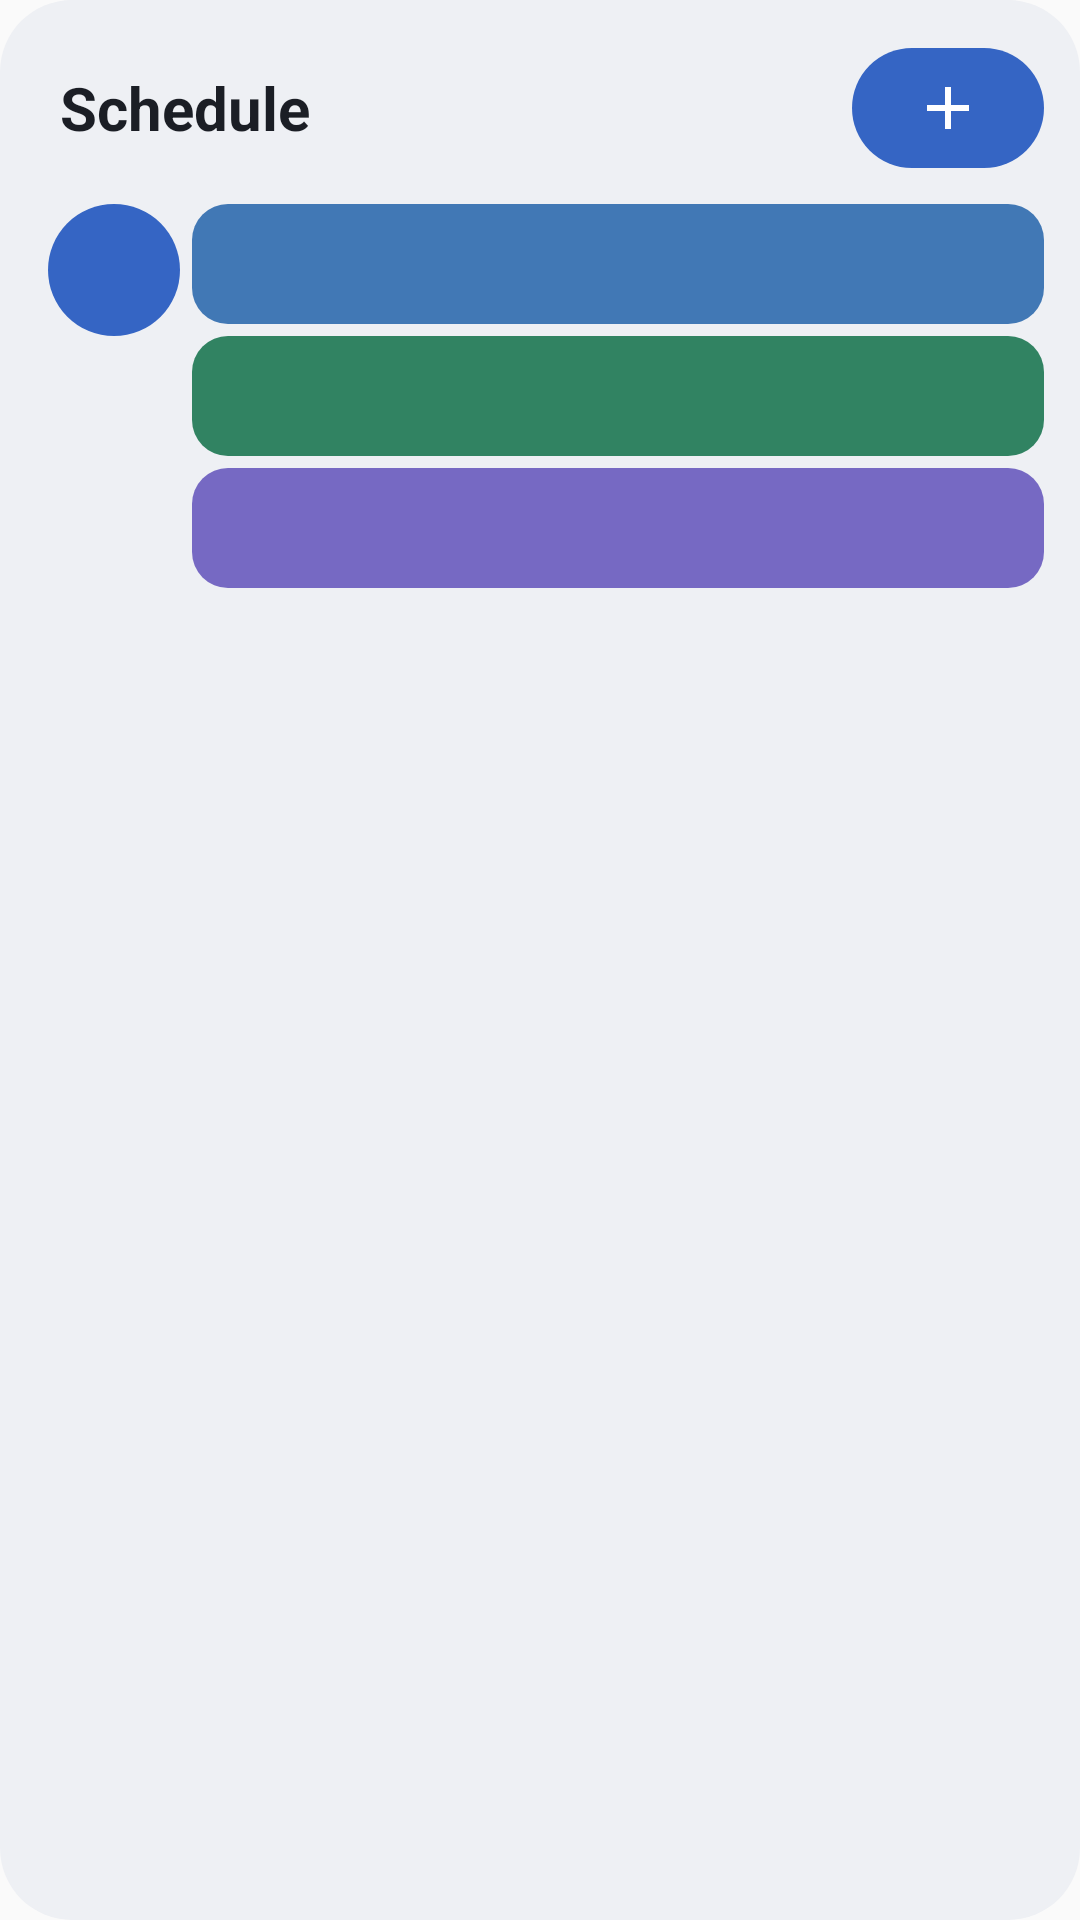

Android layout source for this screen:
<!-- AndroidManifest.xml: application theme AppTheme -->
<!-- res/layout/widget_preview.xml -->
<?xml version="1.0" encoding="utf-8"?>
<LinearLayout xmlns:android="http://schemas.android.com/apk/res/android"
    xmlns:tools="http://schemas.android.com/tools"
    android:layout_width="match_parent"
    android:layout_height="match_parent"
    android:background="@drawable/widget_background"
    android:orientation="vertical"
    android:padding="12dp">

    <LinearLayout
        android:layout_width="match_parent"
        android:layout_height="48dp"
        android:gravity="center_vertical"
        android:orientation="horizontal">

        <TextView
            android:layout_width="0dp"
            android:layout_height="wrap_content"
            android:layout_weight="1"
            android:paddingStart="8dp"
            android:text="@string/widget_name"
            android:textColor="@color/widget_ink"
            android:textSize="20sp"
            android:textStyle="bold" />

        <ImageView
            android:layout_width="64dp"
            android:layout_height="40dp"
            android:background="@drawable/widget_create_shape"
            android:scaleType="center"
            android:src="@drawable/widget_add" />
    </LinearLayout>

    <LinearLayout
        android:layout_width="match_parent"
        android:layout_height="wrap_content"
        android:layout_marginTop="8dp"
        android:orientation="horizontal">

        <ImageView
            android:layout_width="44dp"
            android:layout_height="44dp"
            android:layout_marginStart="4dp"
            android:layout_marginEnd="4dp"
            android:src="@drawable/widget_today" />

        <LinearLayout
            android:layout_width="0dp"
            android:layout_height="wrap_content"
            android:layout_weight="1"
            android:orientation="vertical">

            <ImageView
                android:layout_width="match_parent"
                android:layout_height="40dp"
                android:layout_marginBottom="4dp"
                android:scaleType="fitXY"
                android:src="@drawable/widget_row_shape"
                tools:ignore="UseAppTint"
                android:tint="#4178B5" />

            <ImageView
                android:layout_width="match_parent"
                android:layout_height="40dp"
                android:layout_marginBottom="4dp"
                android:scaleType="fitXY"
                android:src="@drawable/widget_row_shape"
                tools:ignore="UseAppTint"
                android:tint="#318362" />

            <ImageView
                android:layout_width="match_parent"
                android:layout_height="40dp"
                android:scaleType="fitXY"
                android:src="@drawable/widget_row_shape"
                tools:ignore="UseAppTint"
                android:tint="#7669C3" />
        </LinearLayout>
    </LinearLayout>
</LinearLayout>
<!-- resources referenced by this layout -->
<resources>
  <color name="widget_ink">#1B1E25</color>
  <!-- drawable widget_add (drawable) -->
  <?xml version="1.0" encoding="utf-8"?>
  <vector xmlns:android="http://schemas.android.com/apk/res/android"
      android:width="24dp"
      android:height="24dp"
      android:viewportWidth="24"
      android:viewportHeight="24">
      <path
          android:fillColor="@color/widget_on_today"
          android:pathData="M19,13h-6v6h-2v-6H5v-2h6V5h2v6h6v2z" />
  </vector>
  <!-- drawable widget_background (drawable) -->
  <?xml version="1.0" encoding="utf-8"?>
  <shape xmlns:android="http://schemas.android.com/apk/res/android" android:shape="rectangle">
      <solid android:color="@color/widget_ground" />
      <corners android:radius="24dp" />
  </shape>
  <!-- drawable widget_create_shape (drawable) -->
  <?xml version="1.0" encoding="utf-8"?>
  <shape xmlns:android="http://schemas.android.com/apk/res/android" android:shape="rectangle">
      <solid android:color="@color/widget_accent" />
      <corners android:radius="20dp" />
  </shape>
  <!-- drawable widget_row_shape (drawable) -->
  <?xml version="1.0" encoding="utf-8"?>
  <shape xmlns:android="http://schemas.android.com/apk/res/android" android:shape="rectangle">
      <solid android:color="#FFFFFFFF" />
      <corners android:radius="12dp" />
  </shape>
  <!-- drawable widget_today (drawable) -->
  <?xml version="1.0" encoding="utf-8"?>
  <shape xmlns:android="http://schemas.android.com/apk/res/android" android:shape="oval">
      <solid android:color="@color/widget_accent" />
  </shape>
  <string name="widget_name">Schedule</string>
  <style name="AppTheme" parent="Theme.AppCompat.DayNight.DarkActionBar">
          
          <item name="colorPrimary">@color/colorPrimary</item>
          <item name="colorPrimaryDark">@color/colorPrimaryDark</item>
          <item name="colorAccent">@color/colorAccent</item>
      </style>
  <color name="widget_on_today">#FFFFFF</color>
  <color name="widget_ground">#EEF0F4</color>
  <color name="widget_accent">#3565C4</color>
  <!-- not gathered from this repository: default colours our renderer supplied (Android Studio template values) -->
  <color name="colorPrimary">#FF6200EE</color>
  <color name="colorPrimaryDark">#FF3700B3</color>
  <color name="colorAccent">#FF03DAC5</color>
</resources>
